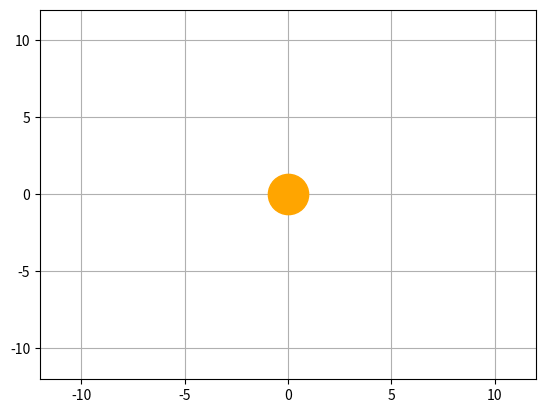

Write the Python code that produced this figure. (Note: this script raises an exception after producing the figure.)
import matplotlib.pyplot as plt
import numpy as np
from matplotlib.animation import FuncAnimation
import warnings
import matplotlib
warnings.filterwarnings("ignore", category=matplotlib.MatplotlibDeprecationWarning)

def planet(R, vel, t):
    alpha = vel * np.pi / 180 * t
    x = R * np.cos(alpha)
    y = R * np.sin(alpha) * 0.8
    return x, y

def animate(i):
    mercury.set_data(planet(R=2.1, vel=4.14772, t=i + 22))    #Year = 88 days
    venus.set_data(planet(R=3.6, vel=1.62222, t=i + 105))      #Year = 225 days
    earth.set_data(planet(R=5.5, vel=1, t=i))            #Year = 365 days
    mars.set_data(planet(R=7, vel=0.53129, t=i + 604))         #Year = 687 days
    jupiter.set_data(planet(R=9, vel=0.08423, t=i + 500))    #Year = 4333 days
    saturn.set_data(planet(R=9.8, vel=0.03392, t=i + 7898))     #Year = 10 759 days
    uranus.set_data(planet(R=11, vel=0.01189, t=i + 12324))      #Year = 30 687 days    
    neptune.set_data(planet(R=12, vel=0.00606, t=i + 56000))     #Year = 60 190 days
    moon.set_data(moonplt(R=1.2, vel=365, t=i))

    
    ax.set_title(f'Day on Earth: {i}')

def moonplt(R, vel, t):
    x0, y0 = (planet(R=5.5, vel=1, t=t))
    alpha = vel * np.pi / 180 * t
    x = x0 + R*np.cos(alpha) * 0.8
    y = y0 + R*np.sin(alpha) * 0.8
    return x, y

if __name__ == '__main__':
    fig, ax = plt.subplots()
    plt.grid()
    plt.plot([0], [0], 'o', ms=29, color='orange')
    mercury, = plt.plot([], [], 'o', ms=3, color='brown')
    venus, = plt.plot([], [], 'o', ms=5, color='darkgoldenrod')
    mars, = plt.plot([], [], 'o', ms=4, color='chocolate')
    earth, = plt.plot([], [], 'o', color='mediumblue')
    jupiter, = plt.plot([], [], 'o', ms=14, color='sienna')
    saturn, = plt.plot([], [], 'o', ms= 12, color='bisque')
    uranus, = plt.plot([], [], 'o', ms=10.7, color='aquamarine')
    neptune, = plt.plot([], [], 'o', ms=10, color='royalblue')
    moon, = plt.plot([], [], 'o', ms=3, color='grey')

    edge = 12

    ax.set_xlim(-edge, edge)
    ax.set_ylim(-edge, edge)

    ani = FuncAnimation(fig, 
                        animate,
                        frames=999,
                        interval=20
                        )
    ani.save('Project_limit.gif')
